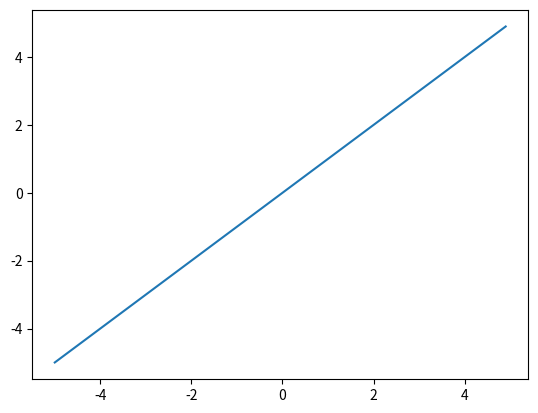

Here is the Python script that generated this plot:
import matplotlib.pyplot as plt
import numpy as np

import matplotlib as mpl


def linear(x):
    w1= 0.5
    w2= -0.5
    y=x*(-(w1/w2))
    return y

if __name__=='__main__':
    #Генерируем множество x-ов
    x_arr = np.arange(-5, 5, 0.1)
    y_arr = []
    #Перебираем все x в нашем массиве иксов, это цикл.
    for x in x_arr:
        #Получаем наш y из x, за счет написанной нами функции
        y = linear(x)
        #добавляем полученный y в массив y-ов
        y_arr.append(y)
    # Строим график
    plt.plot(x_arr, y_arr)
    # Выводим его на экран
    plt.show()
